Run: headless pygame with SDL's dummy video driver; simulated clock (each Clock.tick advances the game by its frame time, no real sleeping); random seed 0; keys injected as events and as key.get_pressed() state; no mouse input.
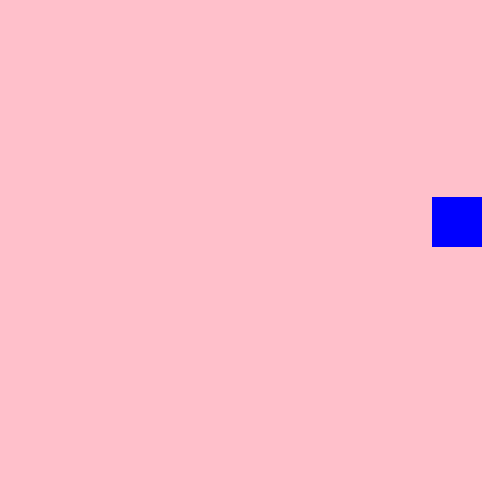
Frame 1 of 4 · flips 1–60 · no input
Frame 2 of 4 · flips 61–180 · tapped SPACE, RETURN · held RIGHT (→), D · screen unchanged from frame 1, image omitted
Frame 3 of 4 · flips 181–300 · held DOWN (↓), S · screen unchanged from frame 2, image omitted
Frame 4 of 4 · flips 301–420 · held LEFT (←), A, UP (↑), W · screen unchanged from frame 3, image omitted

The pygame program that drew these frames:

# Add sprite 
import pygame
import random

surf_color="pink"
color="blue"  
class Sprite(pygame.sprite.Sprite):
    def __init__(self,color,h,w):
        super().__init__()
        self.image=pygame.Surface([w,h])
        self.image.fill(surf_color)
        pygame.draw.rect(self.image, color, pygame.Rect(0,0,w,h))
        self.rect=self.image.get_rect()

pygame.init()
screen=pygame.display.set_mode((500,500))
pygame.display.set_caption("Adding Sprite")

sprite_list=pygame.sprite.Group()

s1=Sprite(color, 50,50)
s1.rect.x=random.randint(0,450)
s1.rect.y=random.randint(0,450)
sprite_list.add(s1)

exit=True
clock=pygame.time.Clock()

while exit:
    for event in pygame.event.get():
        if event.type==pygame.QUIT:
            exit=False

    sprite_list.update()
    screen.fill(surf_color)
    sprite_list.draw(screen)
    pygame.display.flip()
    clock.tick(60)  #msec

pygame.quit()
